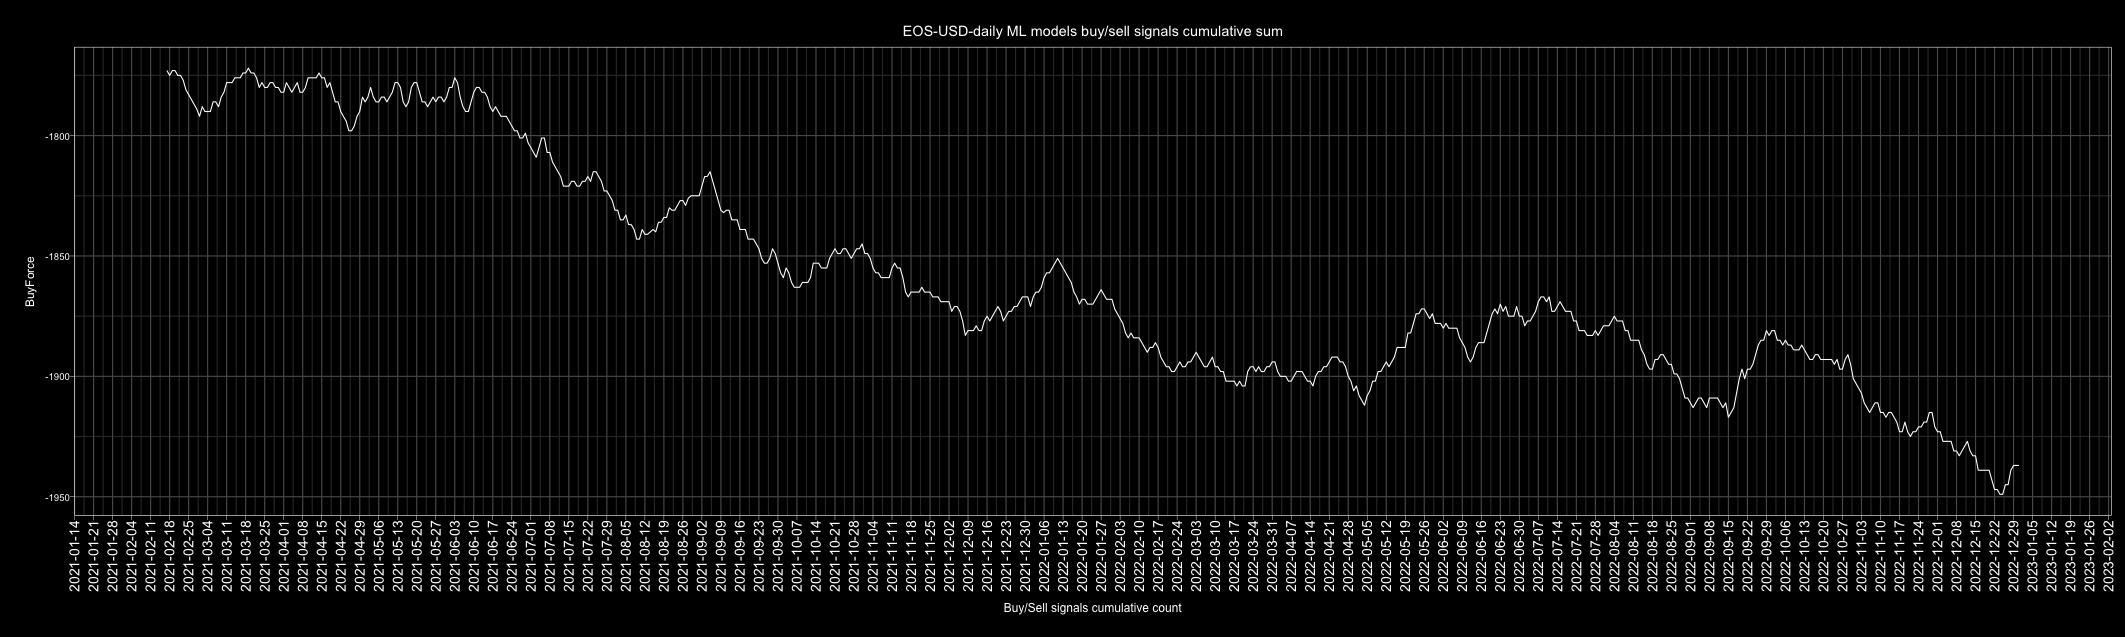

Source data for this figure (header and first rows):
Date, buy, sell, Action, ActionID
2010-01-01, 1, 5, sell, 0
2010-01-02, 1, 4, sell, 0
2010-01-03, 5, 1, buy, 1
2010-01-04, 1, 5, sell, 0
2010-01-05, 1, 5, sell, 0
2010-01-06, 1, 5, sell, 0
2010-01-07, 3, 3, buy, 1
2010-01-08, 4, 2, buy, 1
2010-01-09, 1, 5, sell, 0
2010-01-10, 2, 4, sell, 0
2010-01-11, 2, 4, sell, 0
2010-01-12, 1, 5, sell, 0
2010-01-13, 3, 3, buy, 1
2010-01-14, 4, 2, buy, 1
2010-01-15, 1, 5, sell, 0
2010-01-16, 5, 1, buy, 1
2010-01-17, 4, 2, buy, 1
2010-01-18, 2, 4, sell, 0
2010-01-19, 3, 3, buy, 1
2010-01-20, 0, 6, sell, 0
2010-01-21, 4, 2, buy, 1
2010-01-22, 3, 3, buy, 1
2010-01-23, 3, 3, buy, 1
2010-01-24, 2, 4, sell, 0
2010-01-25, 1, 5, sell, 0
2010-01-26, 2, 4, sell, 0
2010-01-27, 1, 5, sell, 0
2010-01-28, 1, 5, sell, 0
2010-01-29, 0, 6, sell, 0
2010-01-30, 2, 4, sell, 0
2010-01-31, 4, 2, buy, 1
2010-02-01, 1, 4, sell, 0
2010-02-02, 2, 3, sell, 0
2010-02-03, 3, 2, buy, 1
2010-02-04, 2, 4, sell, 0
2010-02-05, 2, 4, sell, 0
2010-02-06, 3, 3, buy, 1
2010-02-07, 3, 3, buy, 1
2010-02-08, 4, 2, buy, 1
2010-02-09, 0, 6, sell, 0
2010-02-10, 2, 4, sell, 0
2010-02-11, 3, 3, buy, 1
2010-02-12, 2, 4, sell, 0
2010-02-13, 2, 4, sell, 0
2010-02-14, 2, 4, sell, 0
2010-02-15, 3, 3, buy, 1
2010-02-16, 3, 3, buy, 1
2010-02-17, 3, 3, buy, 1
2010-02-18, 1, 5, sell, 0
2010-02-19, 3, 3, buy, 1
2010-02-20, 4, 2, buy, 1
2010-02-21, 5, 1, buy, 1
2010-02-22, 4, 2, buy, 1
2010-02-23, 4, 2, buy, 1
2010-02-24, 3, 3, buy, 1
2010-02-25, 4, 2, buy, 1
2010-02-26, 5, 1, buy, 1
2010-02-27, 2, 4, sell, 0
2010-02-28, 4, 2, buy, 1
2010-03-01, 4, 2, buy, 1
... 4,688 more rows
